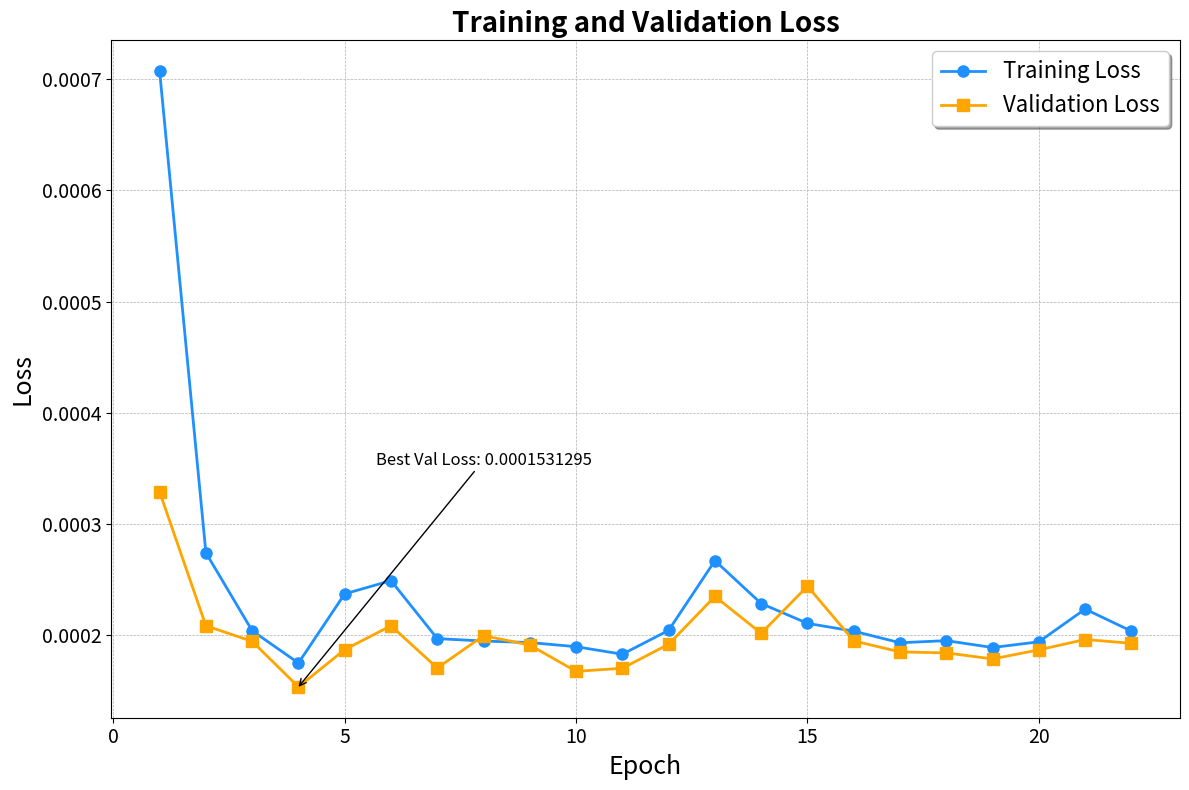

This figure's Python source:
import matplotlib.pyplot as plt

# Training log data
log_data = [
    {'loss': 0.0007074184250086546, 'val_loss': 0.0003286064020358026},
    {'loss': 0.0002738892799243331, 'val_loss': 0.00020821198995690793},
    {'loss': 0.00020371252321638167, 'val_loss': 0.00019415462156757712},
    {'loss': 0.00017465106793679297, 'val_loss': 0.00015312951290979981},
    {'loss': 0.00023691555543337017, 'val_loss': 0.00018675107276067138},
    {'loss': 0.0002487933379597962, 'val_loss': 0.00020818370103370398},
    {'loss': 0.00019662760314531624, 'val_loss': 0.00017015340563375503},
    {'loss': 0.00019442758639343083, 'val_loss': 0.00019926355162169784},
    {'loss': 0.00019307965703774244, 'val_loss': 0.0001908164849737659},
    {'loss': 0.00018934464605990797, 'val_loss': 0.00016714230878278613},
    {'loss': 0.00018257297051604837, 'val_loss': 0.0001699320855550468},
    {'loss': 0.00020407031115610152, 'val_loss': 0.0001915737520903349},
    {'loss': 0.000266814575297758, 'val_loss': 0.00023459883232135326},
    {'loss': 0.0002281841152580455, 'val_loss': 0.00020140963897574693},
    {'loss': 0.00021035420650150627, 'val_loss': 0.0002438088704366237},
    {'loss': 0.00020332443818915635, 'val_loss': 0.00019456542213447392},
    {'loss': 0.00019289396004751325, 'val_loss': 0.00018463209562469274},
    {'loss': 0.00019479809270706028, 'val_loss': 0.0001837778982007876},
    {'loss': 0.00018859922420233488, 'val_loss': 0.00017831294098868966},
    {'loss': 0.0001937320630531758, 'val_loss': 0.00018653969164006412},
    {'loss': 0.00022320573043543845, 'val_loss': 0.00019580537627916783},
    {'loss': 0.00020333837892394513, 'val_loss': 0.00019243541464675218}
]



# Create arrays of train_loss and val_loss
train_loss = [entry['loss'] for entry in log_data]
val_loss = [entry['val_loss'] for entry in log_data]
epochs = list(range(1, len(train_loss) + 1))

# Plotting
plt.figure(figsize=(12, 8))

# Plot training loss
plt.plot(epochs, train_loss, marker='o', color='dodgerblue', linestyle='-', linewidth=2, markersize=8, label='Training Loss')

# Plot validation loss
plt.plot(epochs, val_loss, marker='s', color='orange', linestyle='-', linewidth=2, markersize=8, label='Validation Loss')

# Labeling and styling
plt.title('Training and Validation Loss', fontsize=20, fontweight='bold')
plt.xlabel('Epoch', fontsize=18)
plt.ylabel('Loss', fontsize=18)
plt.xticks(fontsize=14)
plt.yticks(fontsize=14)
plt.legend(fontsize=16, loc='upper right', frameon=True, shadow=True)
plt.grid(True, linestyle='--', linewidth=0.5)

# Annotate best validation loss
best_val_loss = min(val_loss)
best_epoch = val_loss.index(best_val_loss) + 1  # Epochs are 1-indexed in logs
plt.annotate(f'Best Val Loss: {best_val_loss:.10f}', xy=(best_epoch, best_val_loss),
             xytext=(best_epoch + 4, best_val_loss + 0.0002),
             arrowprops=dict(facecolor='black', arrowstyle='->', shrinkA=0, shrinkB=0),
             fontsize=12, ha='center')

# Save and show plot
plt.tight_layout()
plt.savefig('Training_Validation_Loss Version 3.png', dpi=300)
plt.show()
